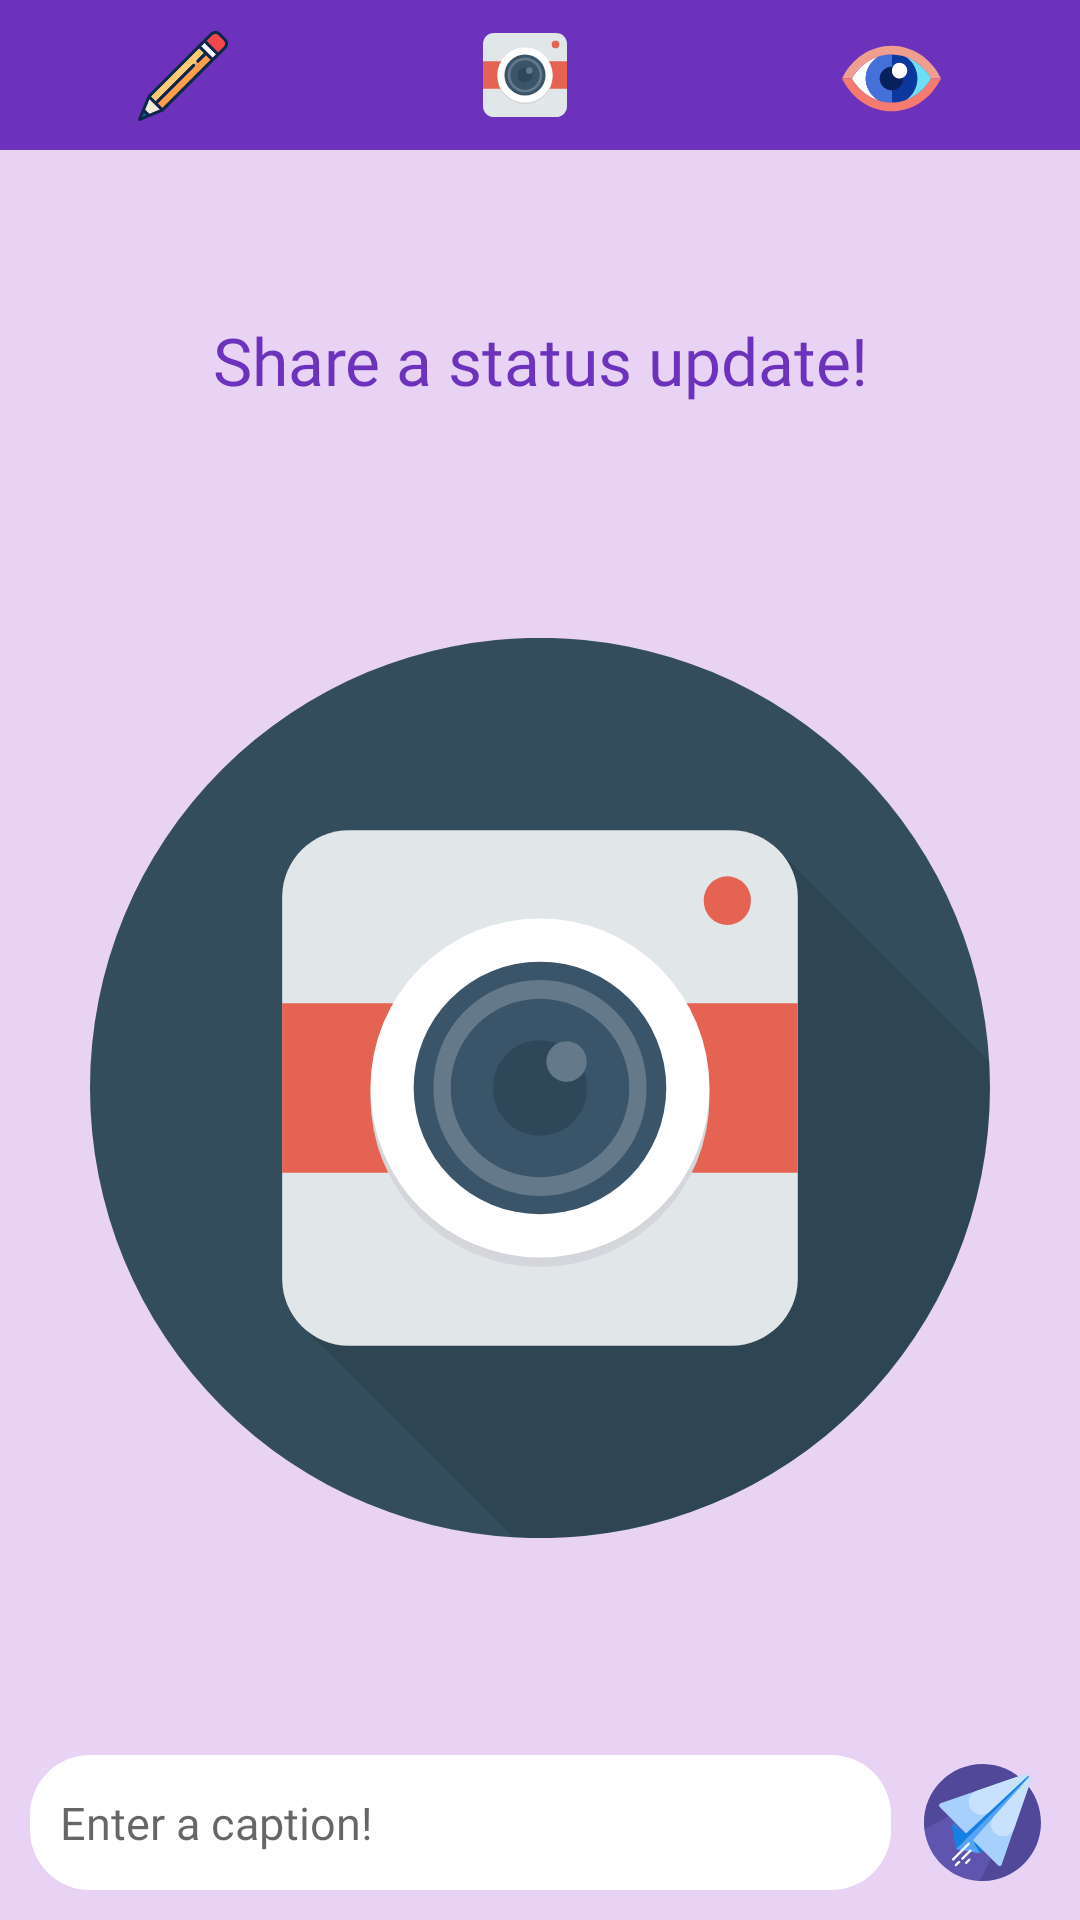

Layout XML and referenced resources for this Android screen:
<!-- AndroidManifest.xml: application theme AppTheme -->
<!-- res/layout/activity_status_page.xml -->
<?xml version="1.0" encoding="utf-8"?>
<RelativeLayout xmlns:android="http://schemas.android.com/apk/res/android"
    xmlns:app="http://schemas.android.com/apk/res-auto"
    xmlns:tools="http://schemas.android.com/tools"
    android:layout_width="match_parent"
    android:layout_height="match_parent"
    android:background="@color/chat_bg"
    android:orientation="vertical">

    <LinearLayout
        android:id="@+id/l1"
        android:layout_width="match_parent"
        android:layout_height="50dp"
        android:layout_above="@id/camera"
        android:layout_alignParentTop="true"
        android:background="@drawable/core_colour">

        <androidx.constraintlayout.widget.ConstraintLayout
            android:layout_width="match_parent"
            android:layout_height="match_parent">

            <ImageView
                android:id="@+id/cameraIcon"
                android:layout_width="156dp"
                android:layout_height="28dp"
                android:layout_weight="1"
                android:contentDescription="@string/addStatus"
                android:onClick="onCameraClick"
                app:layout_constraintBottom_toBottomOf="parent"
                app:layout_constraintEnd_toStartOf="@+id/eyeIcon"
                app:layout_constraintStart_toEndOf="@+id/pencilIcon"
                app:layout_constraintTop_toTopOf="parent"
                app:srcCompat="@drawable/ic_camera_3"
                tools:ignore="UsingOnClickInXml" />

            <ImageView
                android:id="@+id/eyeIcon"
                android:layout_width="96dp"
                android:layout_height="33dp"
                android:layout_gravity="right"
                android:layout_marginEnd="10dp"
                android:layout_marginRight="10dp"
                android:layout_marginBottom="2dp"
                android:foregroundGravity="center_vertical"
                app:layout_constraintBottom_toBottomOf="parent"
                app:layout_constraintEnd_toEndOf="parent"
                app:layout_constraintHorizontal_bias="0.98"
                app:layout_constraintStart_toStartOf="parent"
                app:layout_constraintTop_toTopOf="parent"
                app:layout_constraintVertical_bias="0.64"
                app:srcCompat="@drawable/ic_eye" />

            <ImageView
                android:id="@+id/pencilIcon"
                android:layout_width="80dp"
                android:layout_height="30dp"
                android:layout_marginLeft="10dp"
                android:foregroundGravity="center_vertical"
                app:layout_constraintBottom_toBottomOf="parent"
                app:layout_constraintEnd_toStartOf="@+id/eyeIcon"
                app:layout_constraintHorizontal_bias="0.07"
                app:layout_constraintStart_toStartOf="parent"
                app:layout_constraintTop_toTopOf="parent"
                app:layout_constraintVertical_bias="0.52"
                app:srcCompat="@drawable/ic_pencil_5" />

        </androidx.constraintlayout.widget.ConstraintLayout>
    </LinearLayout>

    <LinearLayout
        android:layout_width="match_parent"
        android:layout_height="match_parent"
        android:layout_below="@id/l1">

        <androidx.constraintlayout.widget.ConstraintLayout
            android:layout_width="match_parent"
            android:layout_height="match_parent">

            <TextView
                android:id="@+id/statusUpdate"
                android:layout_width="match_parent"
                android:layout_height="40dp"
                android:layout_above="@id/l1"
                android:layout_below="@+id/camera"
                android:layout_marginHorizontal="16dp"
                android:layout_marginTop="50dp"
                android:fontFamily="@font/poppins_bold"
                android:gravity="center_horizontal|center_vertical"
                android:text="Share a status update!"
                android:textColor="@drawable/core_colour"
                android:textSize="22sp"
                app:layout_constraintEnd_toEndOf="parent"
                app:layout_constraintStart_toStartOf="parent"
                app:layout_constraintTop_toTopOf="parent" />

            <ImageView
                android:id="@+id/camera"
                android:layout_width="300dp"
                android:layout_height="300dp"
                android:layout_marginHorizontal="16dp"
                android:layout_marginVertical="32dp"
                android:onClick="onCameraClick"
                android:paddingVertical="40dp"
                android:scaleType="centerCrop"
                app:layout_constraintBottom_toTopOf="@+id/linear"
                app:layout_constraintEnd_toEndOf="parent"
                app:layout_constraintStart_toStartOf="parent"
                app:layout_constraintTop_toBottomOf="@+id/statusUpdate"
                app:srcCompat="@drawable/ic_camera" />

            <LinearLayout
                android:id="@+id/linear"
                android:layout_width="match_parent"
                android:layout_height="wrap_content"
                android:layout_alignParentBottom="true"
                android:layout_marginBottom="8dp"
                android:orientation="horizontal"
                app:layout_constraintBottom_toBottomOf="parent">

                <EditText
                    android:id="@+id/caption"
                    android:layout_width="450dp"
                    android:layout_height="45dp"
                    android:layout_marginLeft="10dp"
                    android:layout_weight="1"
                    android:background="@drawable/bg_edittext"
                    android:ems="10"
                    android:fontFamily="@font/poppins"
                    android:hint="Enter a caption!"
                    android:inputType="textPersonName"
                    android:padding="10dp"
                    android:paddingLeft="10dp"
                    android:textSize="15sp"
                    tools:layout_editor_absoluteX="16dp"
                    tools:layout_editor_absoluteY="782dp" />

                <ImageView
                    android:id="@+id/share"
                    android:layout_width="63dp"
                    android:layout_height="44dp"
                    android:layout_marginTop="3dp"
                    android:paddingRight="2dp"
                    android:paddingBottom="5dp"
                    android:src="@drawable/ic_paper_plane"
                    app:tintMode="src_in" />

            </LinearLayout>
        </androidx.constraintlayout.widget.ConstraintLayout>
    </LinearLayout>
</RelativeLayout>
<!-- resources referenced by this layout -->
<resources>
  <color name="chat_bg">#e8d3f4</color>
  <!-- drawable bg_edittext (drawable) -->
  <?xml version="1.0" encoding="utf-8"?>
  <shape xmlns:android="http://schemas.android.com/apk/res/android">
  
      <solid
  
          android:color="#FFFFFF"
          />
  
      <corners
          android:radius="20dp"
          />
  
  </shape>
  <!-- drawable ic_camera: vector/xml drawable (drawable, 2280 chars, omitted) -->
  <!-- drawable ic_camera_3 (drawable) -->
  <vector xmlns:android="http://schemas.android.com/apk/res/android"
      android:width="491.52dp"
      android:height="491.52dp"
      android:viewportWidth="491.52"
      android:viewportHeight="491.52">
    <path
        android:pathData="M427.89,0H63.63C28.49,0 0,28.49 0,63.63v364.26c0,35.14 28.49,63.63 63.63,63.63h364.26c35.14,0 63.63,-28.49 63.63,-63.63V63.63C491.52,28.49 463.03,0 427.89,0z"
        android:fillColor="#E1E6E9"/>
    <path
        android:pathData="M0,164.97h491.52v161.62h-491.52z"
        android:fillColor="#E56353"/>
    <path
        android:pathData="M245.76,254.73m-161.61,0a161.61,161.61 0,1 1,323.22 0a161.61,161.61 0,1 1,-323.22 0"
        android:fillColor="#D5D6DB"/>
    <path
        android:pathData="M245.76,245.76m-161.61,0a161.61,161.61 0,1 1,323.22 0a161.61,161.61 0,1 1,-323.22 0"
        android:fillColor="#FFFFFF"/>
    <path
        android:pathData="M245.76,245.76m-120.4,0a120.4,120.4 0,1 1,240.8 0a120.4,120.4 0,1 1,-240.8 0"
        android:fillColor="#3A556A"/>
    <path
        android:pathData="M245.76,245.76m-101.54,0a101.54,101.54 0,1 1,203.09 0a101.54,101.54 0,1 1,-203.09 0"
        android:fillColor="#64798A"/>
    <path
        android:pathData="M245.76,245.76m-85.14,0a85.14,85.14 0,1 1,170.27 0a85.14,85.14 0,1 1,-170.27 0"
        android:fillColor="#3A556A"/>
    <path
        android:pathData="M245.76,245.76m-44.6,0a44.6,44.6 0,1 1,89.2 0a44.6,44.6 0,1 1,-89.2 0"
        android:fillColor="#2F4859"/>
    <path
        android:pathData="M271.1,220.42m-19.26,0a19.26,19.26 0,1 1,38.52 0a19.26,19.26 0,1 1,-38.52 0"
        android:fillColor="#64798A"/>
    <path
        android:pathData="M424.35,67.17m-22.48,0a22.48,22.48 0,1 1,44.96 0a22.48,22.48 0,1 1,-44.96 0"
        android:fillColor="#E56353"/>
  </vector>
  <!-- drawable ic_eye: vector/xml drawable (drawable, 2838 chars, omitted) -->
  <!-- drawable ic_paper_plane: vector/xml drawable (drawable, 3027 chars, omitted) -->
  <!-- drawable ic_pencil_5: vector/xml drawable (drawable, 2550 chars, omitted) -->
  <string name="addStatus">addStatus</string>
  <style name="AppTheme" parent="Theme.AppCompat.Light.NoActionBar">
          
          <item name="colorPrimary">#6D32BC</item>
          <item name="colorPrimaryDark">#52258d</item>
          <item name="colorAccent">@drawable/core_colour</item>
      </style>`
</resources>
